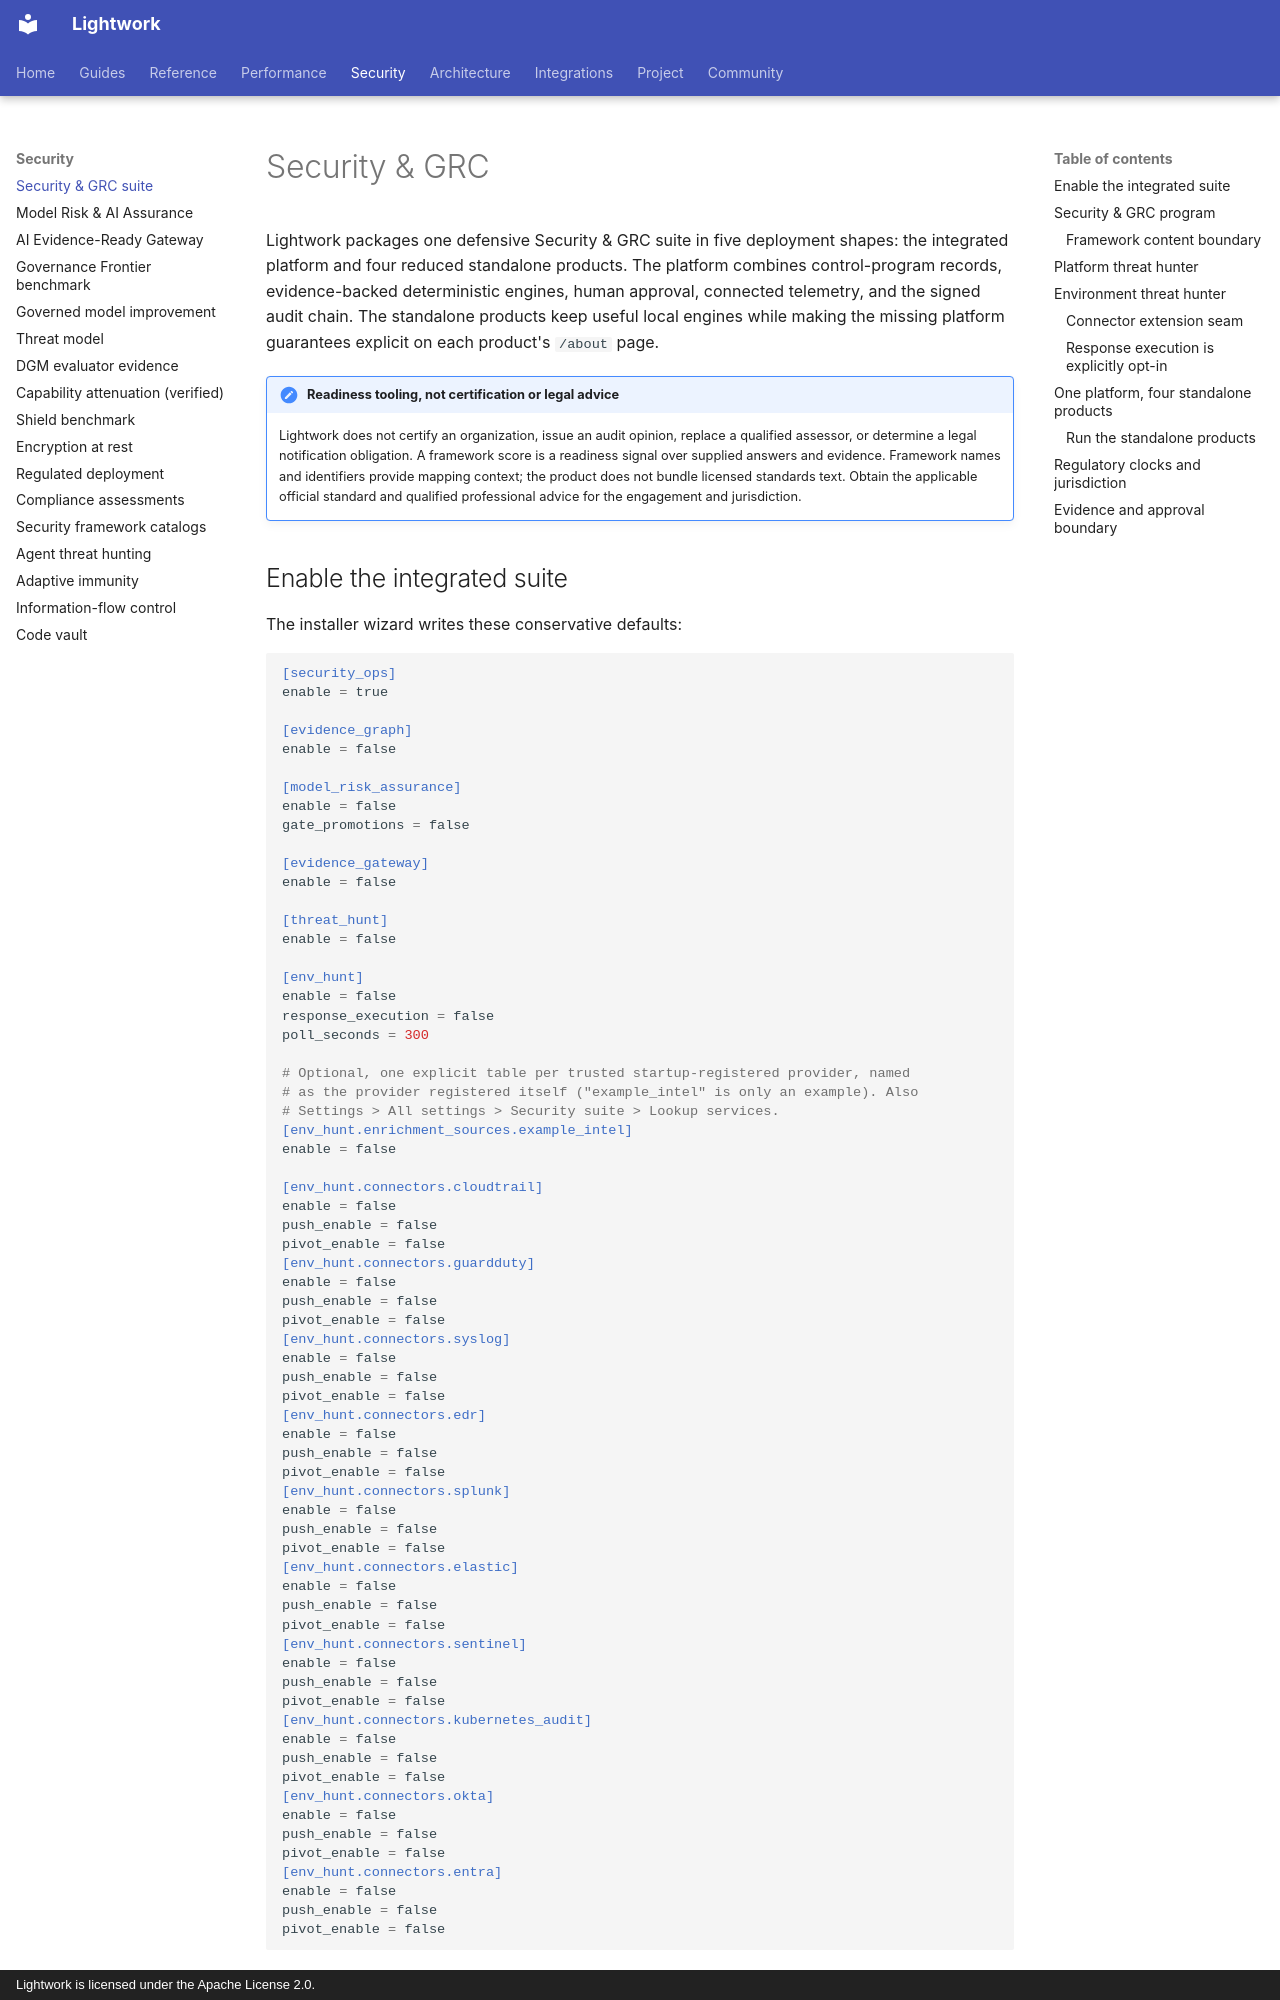

repository: Daybreak-AI-Labs/LightworkOS · page: SECURITY_GRC/index.html · generator: mkdocs · copyright: Lightwork is licensed under the Apache License 2.0.

# Security & GRC

Lightwork packages one defensive Security & GRC suite in five deployment
shapes: the integrated platform and four reduced standalone products. The
platform combines control-program records, evidence-backed deterministic
engines, human approval, connected telemetry, and the signed audit chain. The
standalone products keep useful local engines while making the missing platform
guarantees explicit on each product's `/about` page.

!!! important "Readiness tooling, not certification or legal advice"

    Lightwork does not certify an organization, issue an audit opinion, replace
    a qualified assessor, or determine a legal notification obligation. A
    framework score is a readiness signal over supplied answers and evidence.
    Framework names and identifiers provide mapping context; the product does
    not bundle licensed standards text. Obtain the applicable official standard
    and qualified professional advice for the engagement and jurisdiction.
